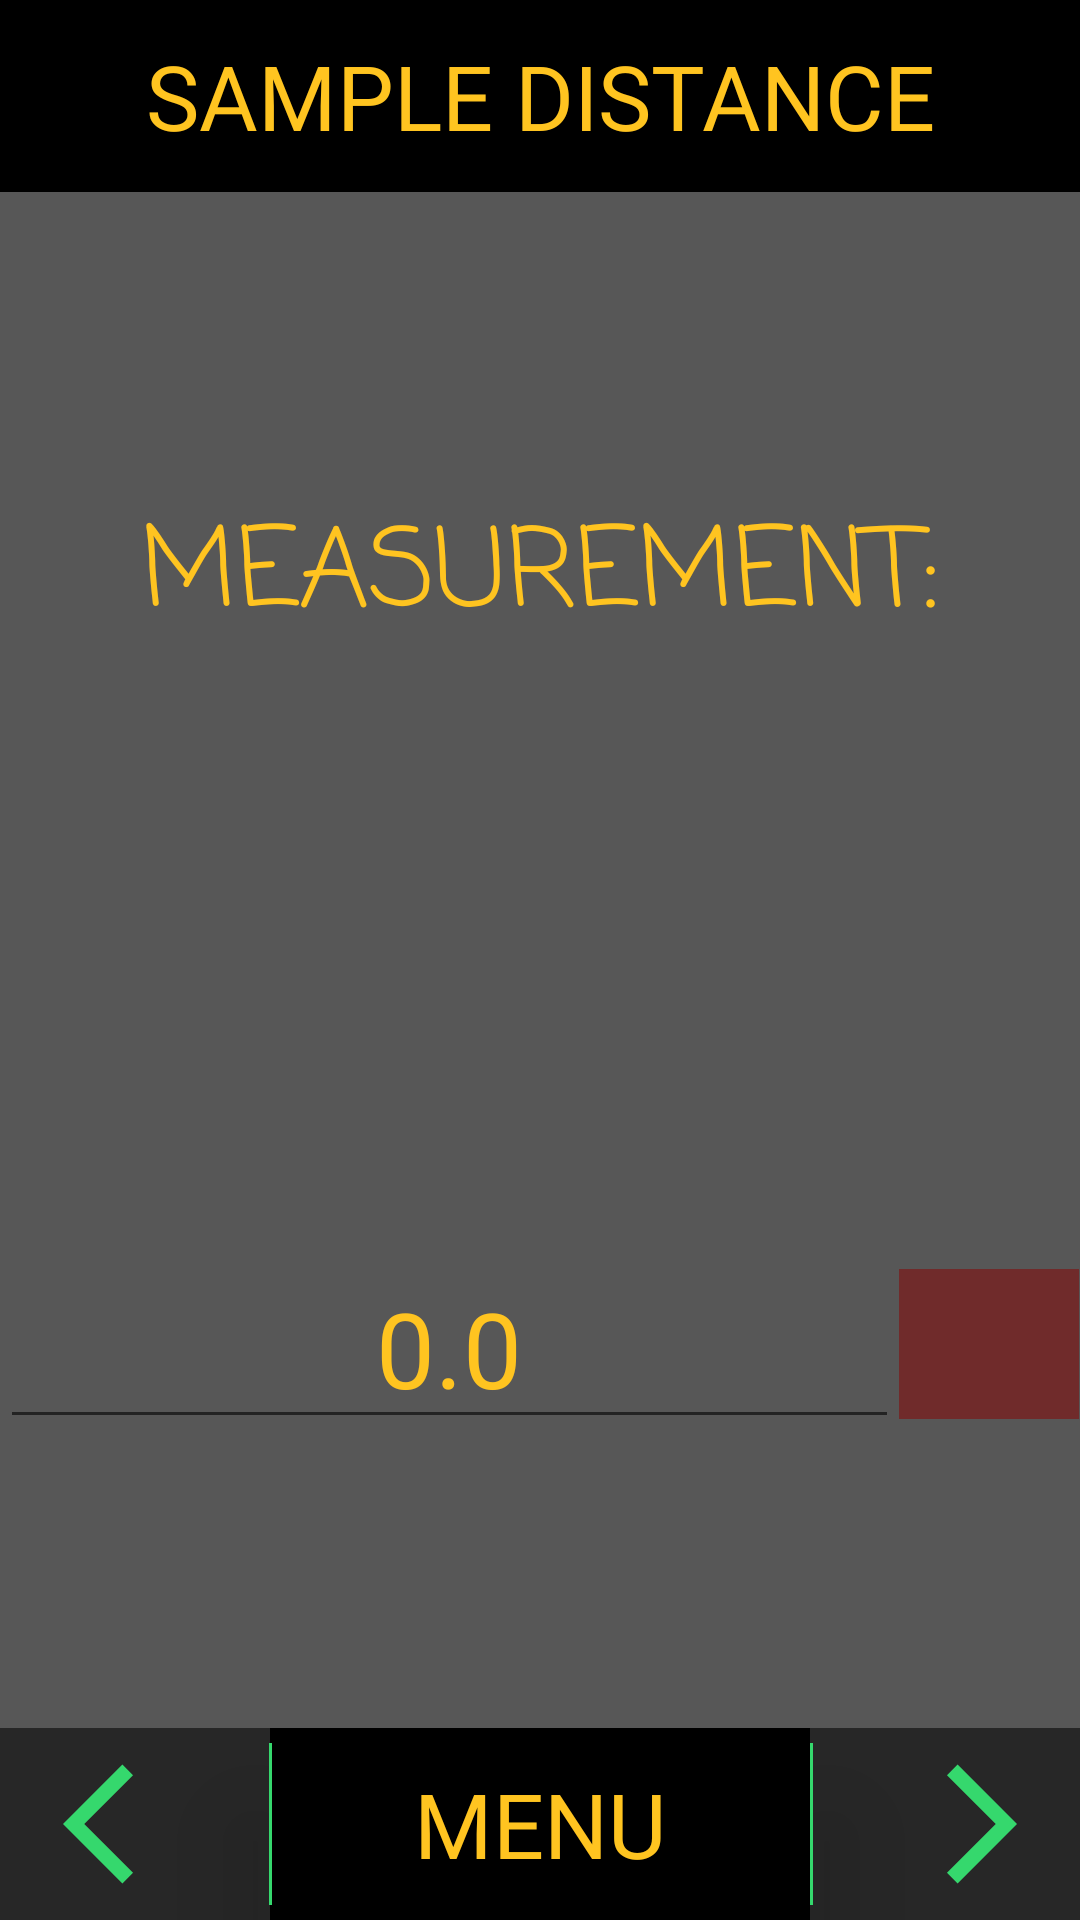

The Android layout XML behind this screen, and the referenced resources:
<!-- AndroidManifest.xml: application theme Theme.WaterSurveyApp -->
<!-- res/layout/sample_dist.xml -->
<?xml version="1.0" encoding="utf-8"?>
<androidx.constraintlayout.widget.ConstraintLayout xmlns:android="http://schemas.android.com/apk/res/android"
    xmlns:app="http://schemas.android.com/apk/res-auto"
    xmlns:tools="http://schemas.android.com/tools"
    android:layout_width="match_parent"
    android:layout_height="match_parent"
    android:background="@drawable/riverbg5">


    <TextView
        android:id="@+id/textView21"
        android:layout_width="1dp"
        android:layout_height="0dp"
        android:layout_marginTop="5dp"
        android:layout_marginBottom="5dp"
        android:background="@color/finishGreen"
        android:elevation="25dp"
        app:layout_constraintBottom_toBottomOf="@+id/sampdist_home"
        app:layout_constraintEnd_toStartOf="@+id/sampdist_home"
        app:layout_constraintStart_toStartOf="@+id/gls25"
        app:layout_constraintTop_toTopOf="@+id/gls90" />

    <TextView
        android:id="@+id/textView22"
        android:layout_width="1dp"
        android:layout_height="0dp"
        android:layout_marginTop="5dp"
        android:layout_marginBottom="5dp"
        android:background="@color/finishGreen"
        android:elevation="25dp"
        app:layout_constraintBottom_toBottomOf="parent"
        app:layout_constraintStart_toEndOf="@+id/sampdist_home"
        app:layout_constraintTop_toTopOf="@+id/gls90" />

    <androidx.constraintlayout.widget.Guideline
        android:id="@+id/gls10"
        android:layout_width="wrap_content"
        android:layout_height="wrap_content"
        android:orientation="horizontal"
        app:layout_constraintGuide_percent="0.1" />

    <androidx.constraintlayout.widget.Guideline
        android:id="@+id/gls90"
        android:layout_width="wrap_content"
        android:layout_height="wrap_content"
        android:orientation="horizontal"
        app:layout_constraintGuide_percent="0.9" />


    <androidx.constraintlayout.widget.Guideline
        android:id="@+id/gls50h"
        android:layout_width="wrap_content"
        android:layout_height="wrap_content"
        android:orientation="horizontal"
        app:layout_constraintGuide_percent="0.5" />

    <androidx.constraintlayout.widget.Guideline
        android:id="@+id/gls25"
        android:layout_width="wrap_content"
        android:layout_height="wrap_content"
        android:orientation="vertical"
        app:layout_constraintGuide_percent="0.25" />

    <androidx.constraintlayout.widget.Guideline
        android:id="@+id/gls75"
        android:layout_width="wrap_content"
        android:layout_height="wrap_content"
        android:orientation="vertical"
        app:layout_constraintGuide_percent="0.75" />

    <TextView
        android:id="@+id/textView3"
        android:layout_width="match_parent"
        android:layout_height="0dp"
        android:background="@color/black"
        android:fontFamily="@font/architects_daughter"
        android:gravity="center"
        android:text="Sample Distance"
        android:textAllCaps="true"
        android:textColor="@color/gold"
        android:textSize="30sp"
        app:layout_constraintBottom_toTopOf="@+id/gls10"
        app:layout_constraintTop_toTopOf="parent" />

    <TextView
        android:id="@+id/sampdist_home"
        android:layout_width="0dp"
        android:layout_height="0dp"
        android:background="@color/black"
        android:fontFamily="@font/architects_daughter"
        android:gravity="center"
        android:text="Menu"
        android:textAllCaps="true"
        android:textColor="@color/gold"
        android:textSize="30sp"
        app:layout_constraintBottom_toBottomOf="parent"
        app:layout_constraintEnd_toStartOf="@+id/gls75"
        app:layout_constraintStart_toStartOf="@+id/gls25"
        app:layout_constraintTop_toTopOf="@+id/gls90" />

    <ImageView
        android:id="@+id/samp_back"
        android:layout_width="0dp"
        android:layout_height="0dp"
        android:background="#D8000000"
        android:padding="8dp"
        app:layout_constraintBottom_toBottomOf="parent"
        app:layout_constraintEnd_toStartOf="@+id/gls25"
        app:layout_constraintStart_toStartOf="parent"
        app:layout_constraintTop_toTopOf="@+id/gls90"
        app:srcCompat="@drawable/baseline_arrow_back_ios_24" />

    <ImageView
        android:id="@+id/samp_next"
        android:layout_width="0dp"
        android:layout_height="0dp"
        android:background="#D8000000"
        android:padding="8dp"
        android:rotationY="180"
        app:layout_constraintBottom_toBottomOf="parent"
        app:layout_constraintEnd_toEndOf="parent"
        app:layout_constraintStart_toStartOf="@+id/gls75"
        app:layout_constraintTop_toTopOf="@+id/gls90"
        app:srcCompat="@drawable/baseline_arrow_back_ios_24" />

    <TextView
        android:id="@+id/samp_meas"
        android:layout_width="match_parent"
        android:layout_height="0dp"
        android:background="#A8000000"
        android:fontFamily="casual"
        android:gravity="center"
        android:padding="30sp"
        android:text="Measurement:"
        android:textAllCaps="true"
        android:textColor="@color/gold"
        android:textSize="30sp"
        app:autoSizeMaxTextSize="36sp"
        app:autoSizeTextType="uniform"
        app:layout_constraintBottom_toTopOf="@+id/gls50h"
        app:layout_constraintEnd_toEndOf="parent"
        app:layout_constraintHorizontal_bias="1.0"
        app:layout_constraintStart_toStartOf="parent"
        app:layout_constraintTop_toTopOf="@+id/gls10"
        app:layout_constraintVertical_bias="1.0" />

    <LinearLayout
        android:id="@+id/sampdist_ll"
        android:layout_width="match_parent"
        android:layout_height="0dp"
        android:background="#A8000000"
        android:orientation="horizontal"

        app:layout_constraintBottom_toTopOf="@+id/gls90"
        app:layout_constraintEnd_toEndOf="parent"
        app:layout_constraintStart_toStartOf="parent"
        app:layout_constraintTop_toTopOf="@+id/gls50h">

        <EditText
            android:id="@+id/sampledistEditTxt"
            android:layout_width="0dp"
            android:layout_height="wrap_content"
            android:layout_gravity="center"
            android:layout_weight="2"
            android:hint="0.0"
            android:inputType="numberDecimal"
            android:textAlignment="center"
            android:textColorHint="@color/gold"
            android:textColor="@color/gold"
            android:textSize="35sp" />

        <Spinner
            android:id="@+id/samp_distance_unit_spinner"
            android:layout_width="wrap_content"
            android:layout_height="50dp"
            android:layout_gravity="center"
            app:layout_constraintStart_toEndOf="@+id/sampdist_home"
            app:layout_constraintTop_toTopOf="@+id/samp_home"
            style="@style/CustomSpinnerStyle"
            android:layout_weight=".4"
            android:theme="@style/CustomSpinnerText"/>
    </LinearLayout>

</androidx.constraintlayout.widget.ConstraintLayout>
<!-- resources referenced by this layout -->
<resources>
  <color name="black">#FF000000</color>
  <color name="finishGreen">#35D86D</color>
  <color name="gold">#FFC420</color>
  <!-- drawable baseline_arrow_back_ios_24 (drawable) -->
  <vector android:autoMirrored="true" android:height="24dp"
      android:tint="#35D86D" android:viewportHeight="24"
      android:viewportWidth="24" android:width="24dp" xmlns:android="http://schemas.android.com/apk/res/android">
      <path android:fillColor="@android:color/white" android:pathData="M11.67,3.87L9.9,2.1 0,12l9.9,9.9 1.77,-1.77L3.54,12z"/>
  </vector>
  <style name="CustomSpinnerStyle" parent="Widget.AppCompat.Spinner">
          <item name="android:layout_width">match_parent</item>
          <item name="android:layout_height">100dp</item> 
          <item name="android:background">#808A0000</item>
      </style>
  <style name="CustomSpinnerText">
          <item name="android:textSize">35sp</item>
          <item name="android:textColor">@color/gold</item>
      </style>
  <style name="Theme.WaterSurveyApp" parent="Theme.MaterialComponents.Light.NoActionBar">
  
          <item name="colorPrimary">@color/black</item>
          <item name="colorPrimaryVariant">@color/black</item>
          <item name="colorOnPrimary">@color/white</item>
          
          <item name="colorSecondary">@color/black</item>
          <item name="colorSecondaryVariant">@color/black</item>
          <item name="colorOnSecondary">@color/white</item>
          
          <item name="android:statusBarColor" tools:targetApi="l">?attr/colorPrimaryVariant</item>
          
      </style>
  <color name="white">#FFFFFFFF</color>
</resources>
